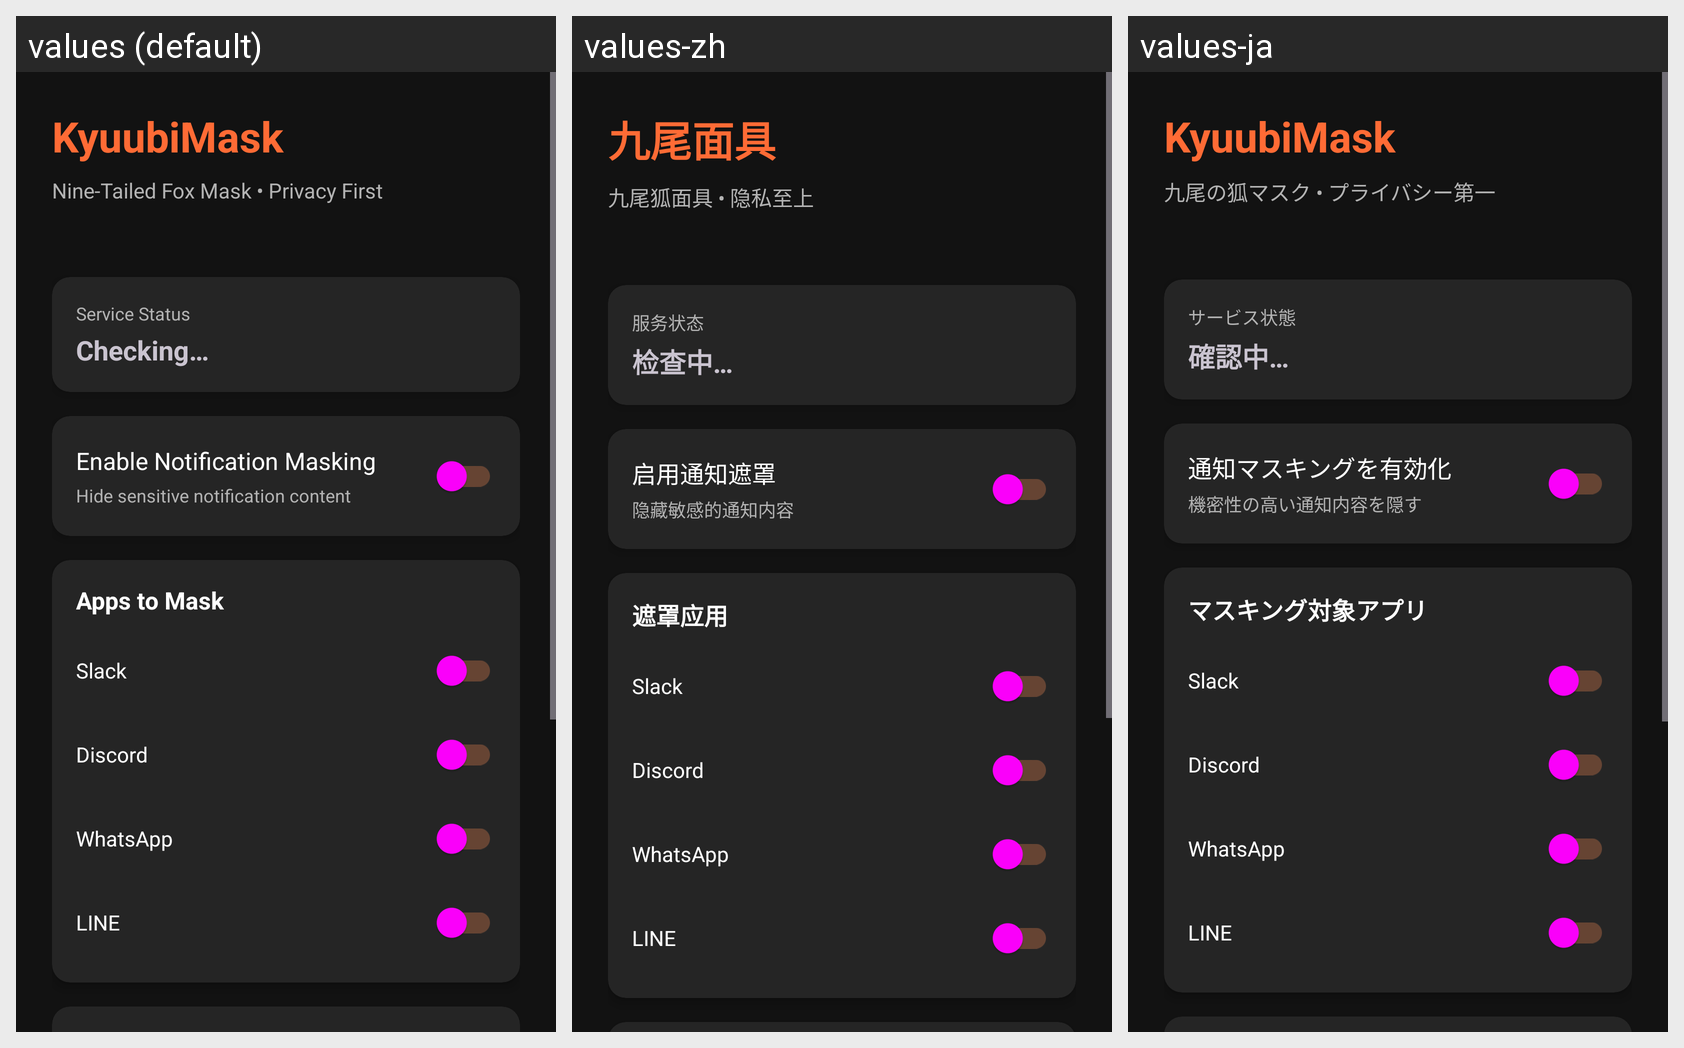

Strings drawn on this Android screen and how each of the app's shown locales translates them:
Android screen res/layout/activity_settings.xml rendered under 3 locales, left to right: values (default), values-zh, values-ja. Device: Nexus 5 (rendered at 1080×1920; each locale shown at half size, 540×960, under a caption strip naming it); theme Theme.KyuubiMask.
Strings drawn on this screen, with the default value and each locale's value (text and hints the layout hard-codes, and strings that could not be matched under every locale, appear in the picture but are not listed):

app_name
  values: KyuubiMask
  values-zh: 九尾面具
  values-ja: KyuubiMask

app_subtitle
  values: Nine-Tailed Fox Mask • Privacy First
  values-zh: 九尾狐面具 • 隐私至上
  values-ja: 九尾の狐マスク • プライバシー第一

label_status
  values: Service Status
  values-zh: 服务状态
  values-ja: サービス状態

status_checking
  values: Checking…
  values-zh: 检查中…
  values-ja: 確認中…

label_enable_masking
  values: Enable Notification Masking
  values-zh: 启用通知遮罩
  values-ja: 通知マスキングを有効化

label_enable_description
  values: Hide sensitive notification content
  values-zh: 隐藏敏感的通知内容
  values-ja: 機密性の高い通知内容を隠す

label_apps_to_mask
  values: Apps to Mask
  values-zh: 遮罩应用
  values-ja: マスキング対象アプリ

label_app_slack
  values: Slack
  values-zh: Slack
  values-ja: Slack  [not translated; the default value is used]

label_app_discord
  values: Discord
  values-zh: Discord
  values-ja: Discord  [not translated; the default value is used]

label_app_whatsapp
  values: WhatsApp
  values-zh: WhatsApp
  values-ja: WhatsApp  [not translated; the default value is used]

label_app_line
  values: LINE
  values-zh: LINE
  values-ja: LINE  [not translated; the default value is used]
